Dataset: AIFactory_FruitQC (GitHub, yuri0329/AIFactory_FruitQC). Classes: apple fuji, mandarine hallabong, mandarine onjumilgam, pear chuhwang, pear singo, persimmon bansi, persimmon booyu, persimmon daebong.

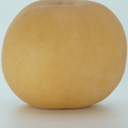
Label: pear chuhwang

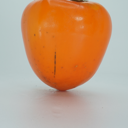
Label: persimmon daebong

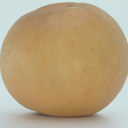
Label: pear singo

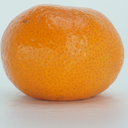
Label: mandarine onjumilgam

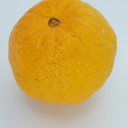
Label: mandarine hallabong

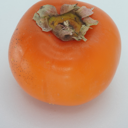
Label: persimmon bansi
